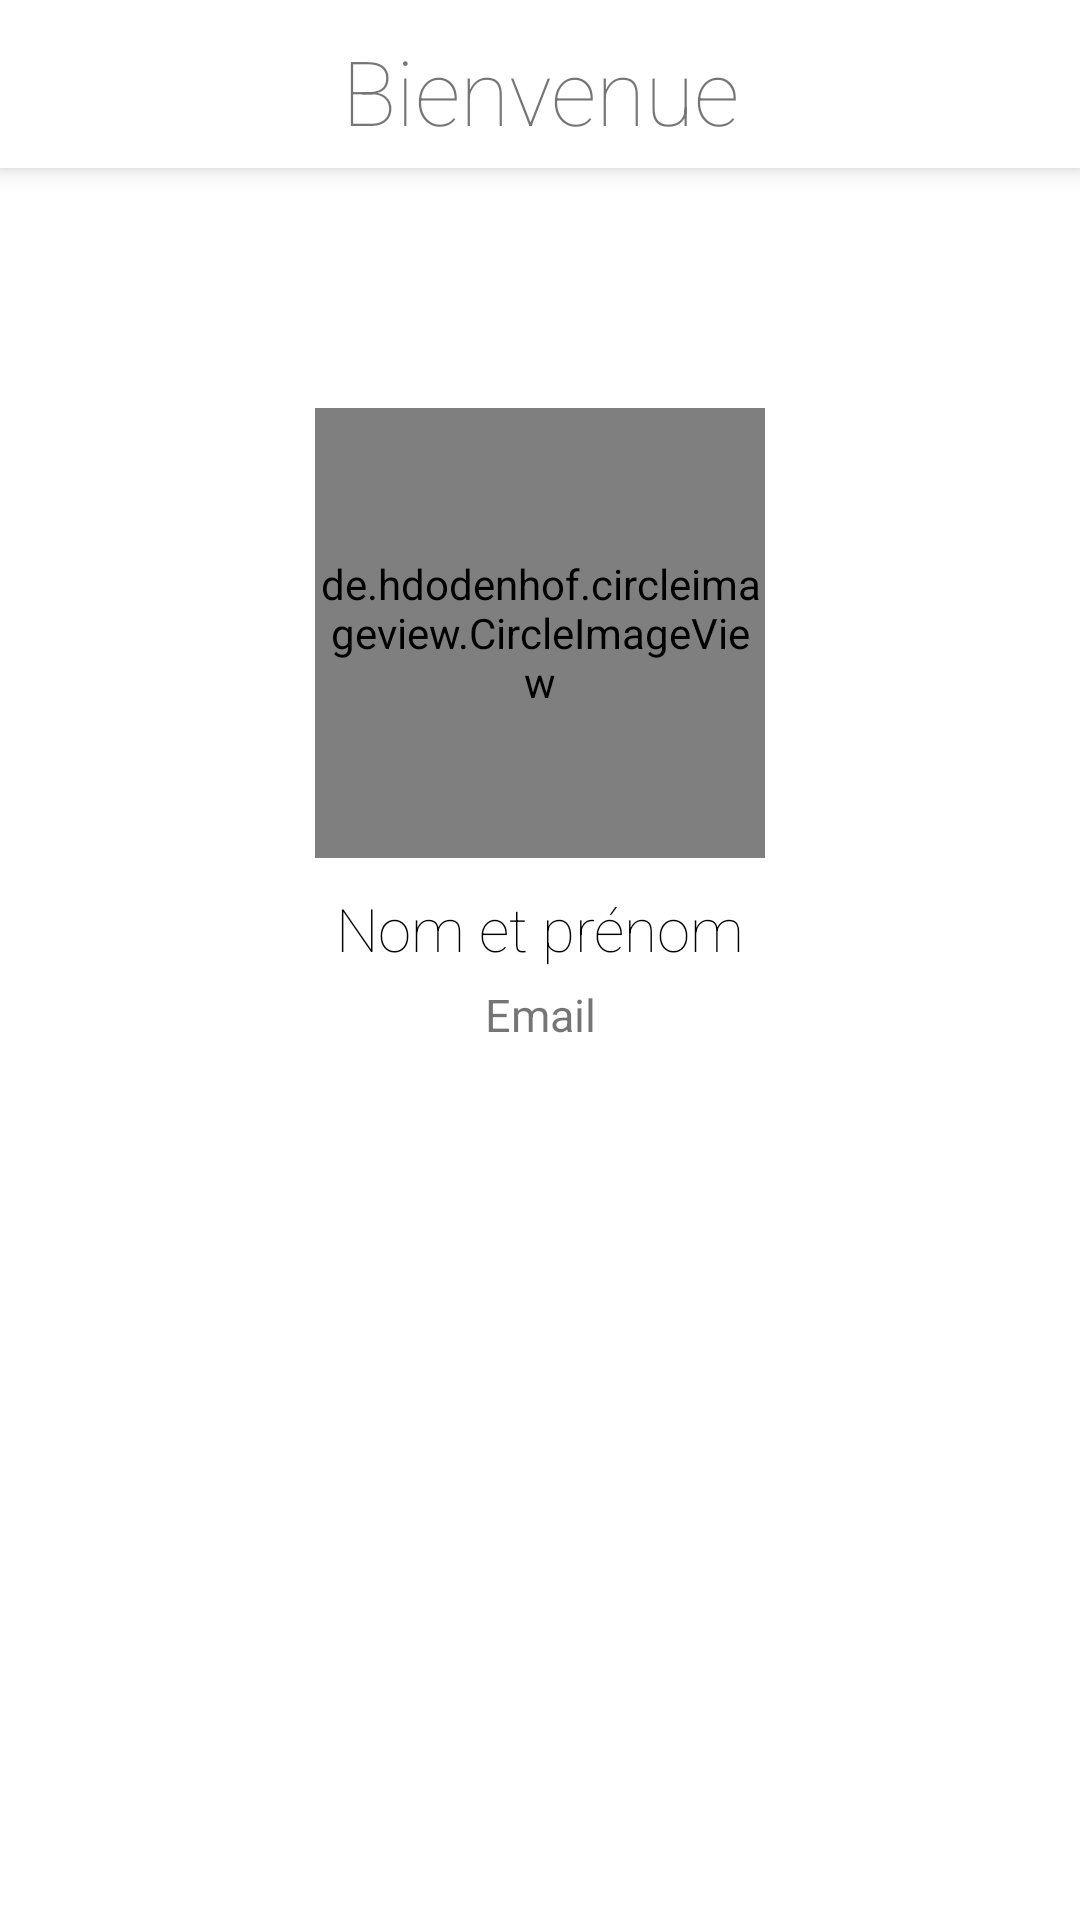

This screen was rendered from an Android layout file. Write that file and the resources it references.
<!-- AndroidManifest.xml: application theme Theme.MyBase -->
<!-- res/layout/activity_profile.xml -->
<?xml version="1.0" encoding="utf-8"?>
<androidx.constraintlayout.widget.ConstraintLayout xmlns:android="http://schemas.android.com/apk/res/android"
    xmlns:app="http://schemas.android.com/apk/res-auto"
    xmlns:tools="http://schemas.android.com/tools"
    android:layout_width="match_parent"
    android:layout_height="match_parent"
    tools:context=".Profile">
    <TextView
        android:id="@+id/title"
        android:text="Bienvenue"
        android:padding="10dp"
        android:gravity="center"
        android:textSize="30dp"
        android:fontFamily="sans-serif-thin"
        android:textStyle=""
        android:layout_width="match_parent"
        android:layout_height="?attr/actionBarSize"
        android:background="@color/white"
        android:elevation="5dp"
        tools:layout_editor_absoluteX="175dp"
        tools:layout_editor_absoluteY="10dp"
        android:theme="@style/AppTheme.NoActionBar"
        app:layout_constraintEnd_toEndOf="parent"
        app:layout_constraintStart_toStartOf="parent"
        app:layout_constraintTop_toTopOf="parent" />

    <de.hdodenhof.circleimageview.CircleImageView
        android:id="@+id/userImage"
        android:layout_width="150dp"
        android:layout_height="150dp"
        android:src="@drawable/avatarr"
        app:civ_border_color="@color/black"
        app:civ_border_width="1dp"
        android:layout_marginTop="80dp"
        app:layout_constraintEnd_toEndOf="parent"
        app:layout_constraintStart_toStartOf="parent"
        app:layout_constraintTop_toBottomOf="@+id/title" />

    <TextView
        android:id="@+id/userName"
        android:layout_width="match_parent"
        android:layout_height="wrap_content"
        android:gravity="center"
        android:text="Nom et prénom"
        android:textColor="@color/black"
        android:textSize="20dp"
        android:fontFamily="sans-serif-thin"
        android:layout_marginTop="10dp"
        app:layout_constraintEnd_toEndOf="parent"
        app:layout_constraintStart_toStartOf="parent"
        app:layout_constraintTop_toBottomOf="@+id/userImage" />

    <TextView
        android:id="@+id/userEmail"
        android:layout_width="match_parent"
        android:layout_height="wrap_content"
        android:gravity="center"
        android:text="Email"
        android:textColor="@color/gray"
        android:textSize="15dp"
        android:fontFamily="sans-serif"
        android:layout_marginTop="5dp"
        app:layout_constraintEnd_toEndOf="parent"
        app:layout_constraintStart_toStartOf="parent"
        app:layout_constraintTop_toBottomOf="@+id/userName" />

    <Button
        android:id="@+id/logoutbtn"
        android:layout_width="match_parent"
        android:layout_height="wrap_content"
        android:background="@color/sign_up_button"
        android:text="Déconnexion"
        android:fontFamily="sans-serif"
        android:textAllCaps="false"
        android:textColor="@color/white"
        android:textSize="17sp"
        app:layout_constraintBottom_toBottomOf="parent"
        app:layout_constraintLeft_toLeftOf="parent"
        app:layout_constraintRight_toRightOf="parent" />



</androidx.constraintlayout.widget.ConstraintLayout>
<!-- resources referenced by this layout -->
<resources>
  <style name="AppTheme.NoActionBar">
          <item name="windowActionBar">false</item>
          <item name="windowNoTitle">true</item>
          <item name="colorPrimary">@color/white</item>
          <item name="colorPrimaryDark">@color/white</item>
          <item name="colorAccent">@color/black</item>
      </style>
  <style name="Theme.MyBase" parent="Theme.MaterialComponents.DayNight.DarkActionBar">
          
          <item name="colorPrimary">@color/purple_500</item>
          <item name="colorPrimaryVariant">@color/purple_500</item>
          <item name="colorOnPrimary">@color/white</item>
          
          <item name="colorSecondary">@color/teal_200</item>
          <item name="colorSecondaryVariant">@color/teal_700</item>
          <item name="colorOnSecondary">@color/black</item>
          
          <item name="android:statusBarColor">?attr/colorPrimaryVariant</item>
          
      </style>
  <!-- not gathered from this repository: default colours our renderer supplied (Android Studio template values) -->
  <color name="purple_500">#FF6200EE</color>
  <color name="teal_200">#FF03DAC5</color>
  <color name="teal_700">#FF018786</color>
  <color name="black">#FF000000</color>
  <color name="white">#FFFFFFFF</color>
</resources>
